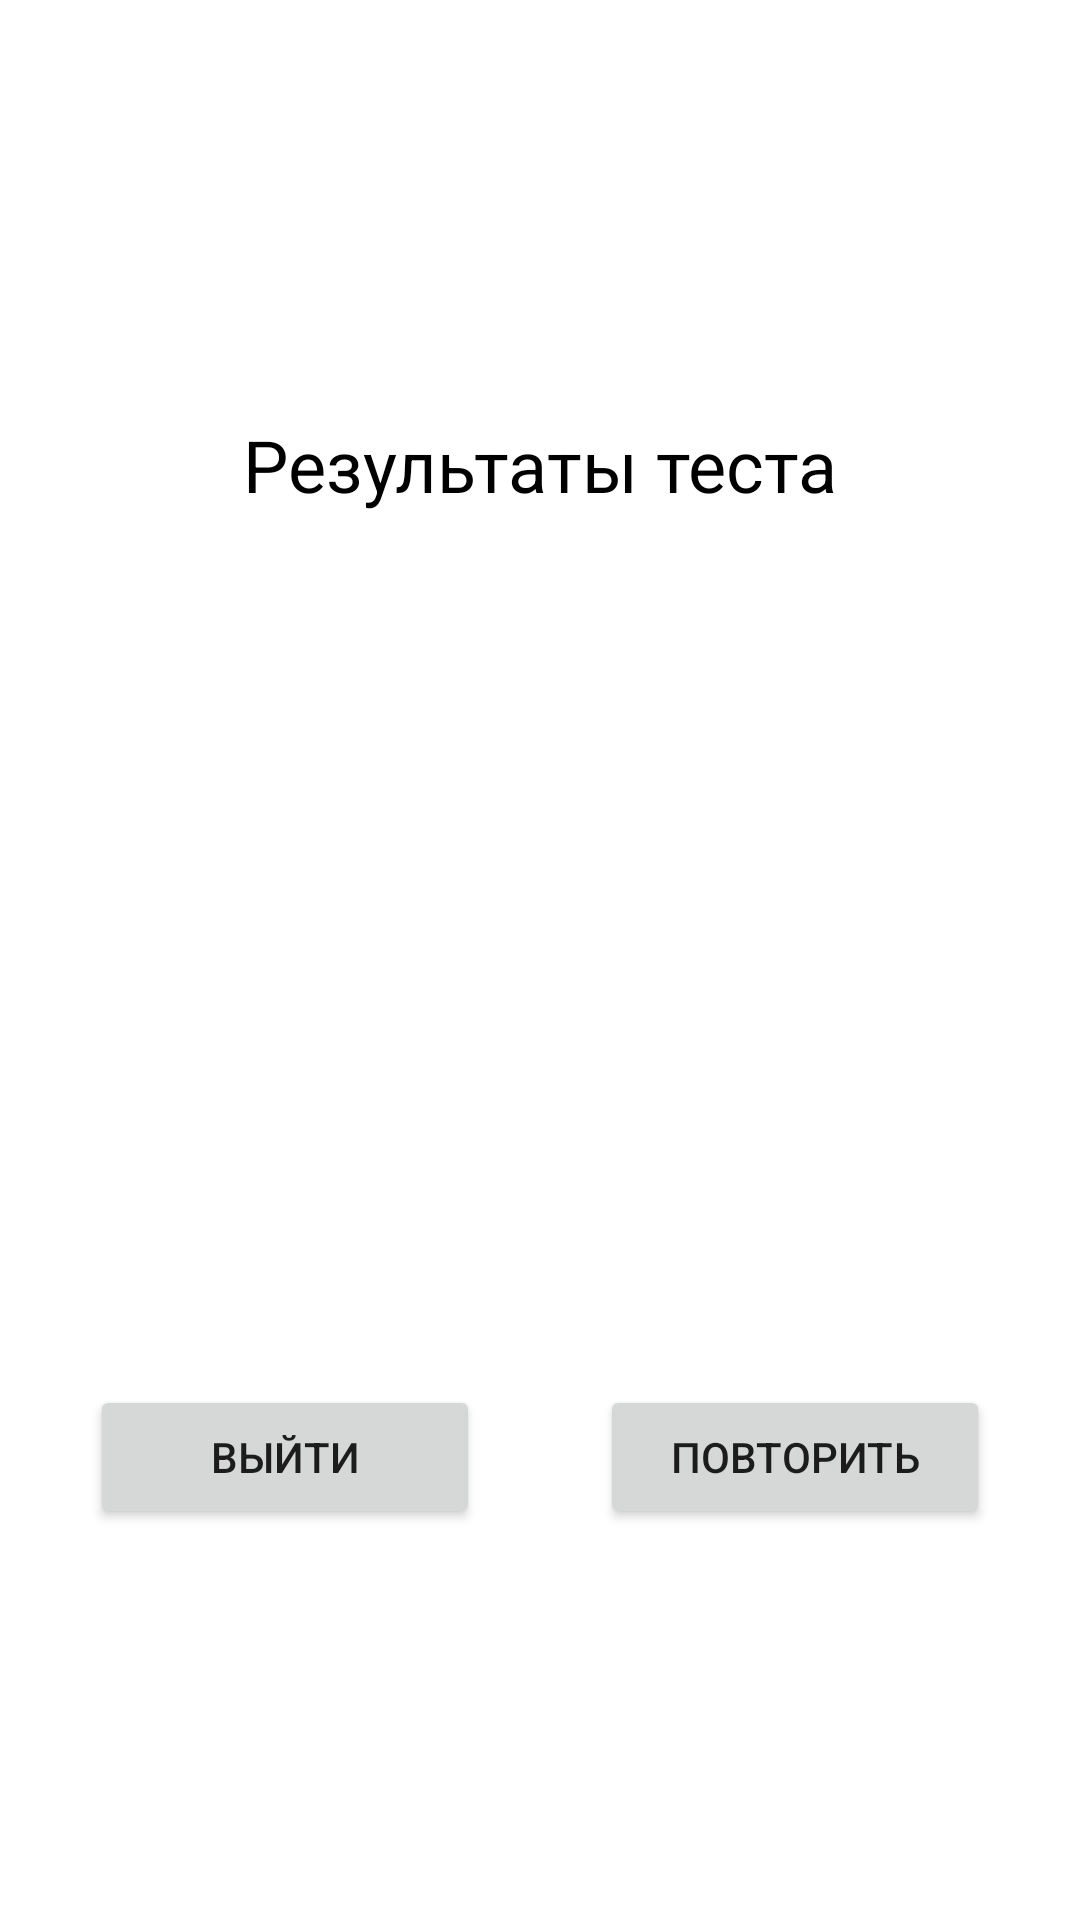

Produce the Android XML layout that renders to this screen, including the resource entries it uses.
<!-- AndroidManifest.xml: application theme Theme.MyQuiz -->
<!-- res/layout/activity_win.xml -->
<?xml version="1.0" encoding="utf-8"?>
<androidx.constraintlayout.widget.ConstraintLayout xmlns:android="http://schemas.android.com/apk/res/android"
    xmlns:app="http://schemas.android.com/apk/res-auto"
    xmlns:tools="http://schemas.android.com/tools"
    android:layout_width="match_parent"
    android:layout_height="match_parent">

    <TextView
        android:id="@+id/textView3"
        android:layout_width="wrap_content"
        android:layout_height="wrap_content"
        android:layout_below="@+id/exitButton"
        android:layout_alignParentStart="true"
        android:layout_alignParentEnd="true"
        android:text="Результаты теста"
        android:textColor="@color/black"
        android:textSize="24sp"
        app:layout_constraintBottom_toTopOf="@+id/resultTextView"
        app:layout_constraintEnd_toEndOf="parent"
        app:layout_constraintStart_toStartOf="parent"
        app:layout_constraintTop_toTopOf="parent" />

    <TextView
        android:id="@+id/resultTextView"
        android:layout_width="300dp"
        android:layout_height="wrap_content"
        android:text=""
        android:textColor="@color/black"
        android:textSize="16sp"
        android:gravity="center"
        android:lineSpacingExtra="5dp"
        app:layout_constraintBottom_toBottomOf="parent"
        app:layout_constraintEnd_toEndOf="parent"
        app:layout_constraintStart_toStartOf="parent"
        app:layout_constraintTop_toTopOf="parent" />

    <Button
        android:id="@+id/replayButton"
        android:layout_width="130dp"
        android:layout_height="wrap_content"
        android:layout_centerHorizontal="true"
        android:text="Повторить"
        app:layout_constraintBottom_toBottomOf="parent"
        app:layout_constraintEnd_toEndOf="@+id/resultTextView"
        app:layout_constraintTop_toBottomOf="@+id/resultTextView" />

    <Button
        android:id="@+id/exitButton"
        android:layout_width="130dp"
        android:layout_height="wrap_content"
        android:layout_below="@id/replayButton"
        android:layout_centerHorizontal="true"
        android:text="Выйти"
        app:layout_constraintBottom_toBottomOf="parent"
        app:layout_constraintStart_toStartOf="@+id/resultTextView"
        app:layout_constraintTop_toBottomOf="@+id/resultTextView" />

</androidx.constraintlayout.widget.ConstraintLayout>
<!-- resources referenced by this layout -->
<resources>
  <style name="Theme.MyQuiz" parent="Theme.MaterialComponents.DayNight.NoActionBar">
          
          <item name="colorPrimary">@color/green</item>
          <item name="colorPrimaryVariant">@color/green</item>
          <item name="colorOnPrimary">@color/white</item>
          
          <item name="colorSecondary">@color/teal_200</item>
          <item name="colorSecondaryVariant">@color/teal_700</item>
          <item name="colorOnSecondary">@color/black</item>
          
          <item name="android:statusBarColor">?attr/colorPrimaryVariant</item>
          
      </style>
  <!-- not gathered from this repository: default colours our renderer supplied (Android Studio template values) -->
  <color name="teal_200">#FF03DAC5</color>
  <color name="teal_700">#FF018786</color>
  <color name="black">#FF000000</color>
  <color name="white">#FFFFFFFF</color>
</resources>
